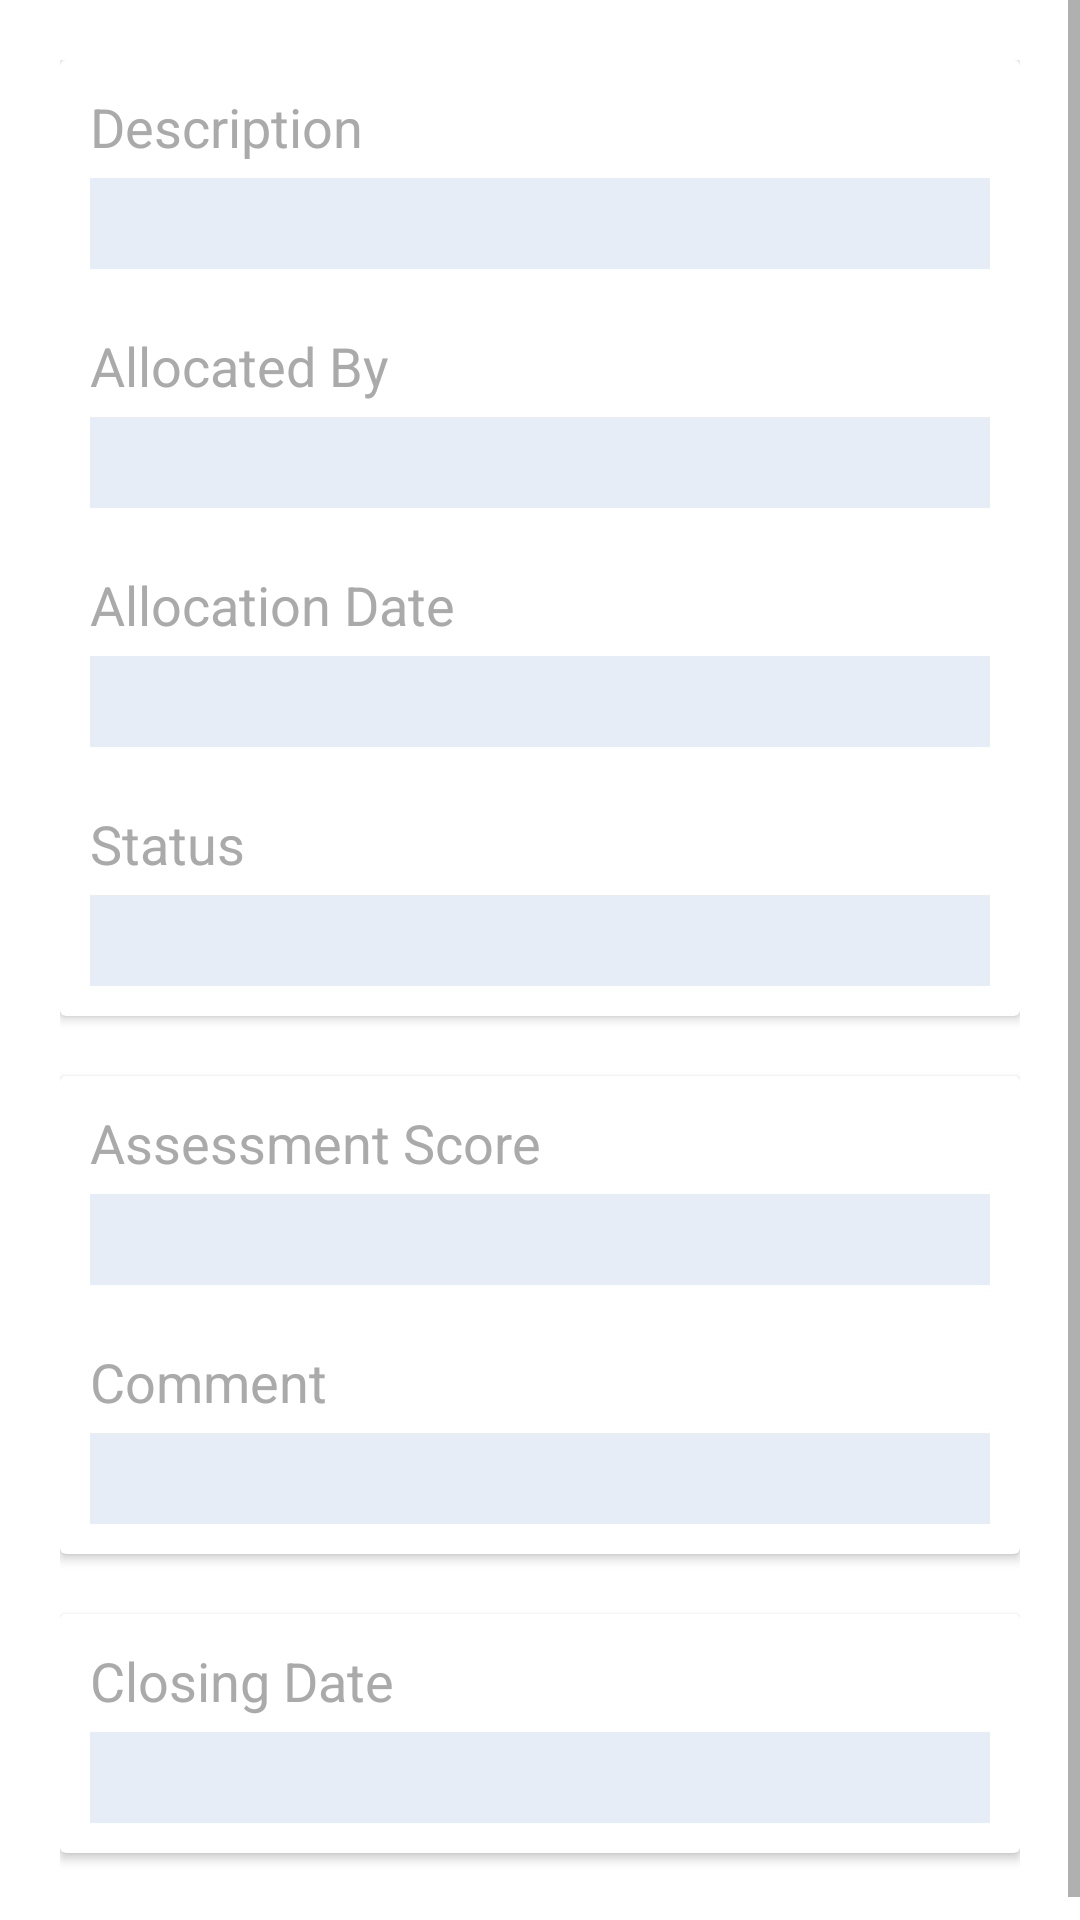

Android layout source for this screen:
<!-- AndroidManifest.xml: application theme Theme.RiverLearning -->
<!-- res/layout/fragment_task_details.xml -->
<?xml version="1.0" encoding="utf-8"?>
<ScrollView xmlns:android="http://schemas.android.com/apk/res/android"
    android:layout_width="match_parent"
    android:layout_height="match_parent">

    <LinearLayout
        android:layout_width="match_parent"
        android:layout_height="wrap_content"
        android:orientation="vertical"
        android:padding="20dp">

        <androidx.cardview.widget.CardView
            android:layout_width="match_parent"
            android:layout_height="wrap_content"
            android:layout_marginBottom="20dp"
            android:elevation="50dp">

            <LinearLayout
                android:layout_width="match_parent"
                android:layout_height="match_parent"
                android:orientation="vertical">

                <TextView
                    android:layout_width="match_parent"
                    android:layout_height="wrap_content"
                    android:layout_marginHorizontal="10dp"
                    android:layout_marginTop="10dp"
                    android:text="Description"
                    android:textColor="@android:color/darker_gray"
                    android:textSize="18sp" />

                <TextView
                    android:id="@+id/desc"
                    android:layout_width="match_parent"
                    android:layout_height="wrap_content"
                    android:layout_marginHorizontal="10dp"
                    android:layout_marginTop="5dp"
                    android:layout_marginBottom="10dp"
                    android:background="@color/background_blue"
                    android:padding="3dp"
                    android:textColor="@color/black"
                    android:textSize="18sp" />

                <TextView
                    android:layout_width="match_parent"
                    android:layout_height="wrap_content"
                    android:layout_marginHorizontal="10dp"
                    android:layout_marginTop="10dp"
                    android:text="Allocated By"
                    android:textColor="@android:color/darker_gray"
                    android:textSize="18sp" />

                <TextView
                    android:id="@+id/alloc_by"
                    android:layout_width="match_parent"
                    android:layout_height="wrap_content"
                    android:layout_marginHorizontal="10dp"
                    android:layout_marginTop="5dp"
                    android:layout_marginBottom="10dp"
                    android:background="@color/background_blue"
                    android:padding="3dp"
                    android:textColor="@color/black"
                    android:textSize="18sp" />

                <TextView
                    android:layout_width="match_parent"
                    android:layout_height="wrap_content"
                    android:layout_marginHorizontal="10dp"
                    android:layout_marginTop="10dp"
                    android:text="Allocation Date"
                    android:textColor="@android:color/darker_gray"
                    android:textSize="18sp" />

                <TextView
                    android:id="@+id/alloc_date"
                    android:layout_width="match_parent"
                    android:layout_height="wrap_content"
                    android:layout_marginHorizontal="10dp"
                    android:layout_marginTop="5dp"
                    android:layout_marginBottom="10dp"
                    android:background="@color/background_blue"
                    android:padding="3dp"
                    android:textColor="@color/black"
                    android:textSize="18sp" />

                <TextView
                    android:layout_width="match_parent"
                    android:layout_height="wrap_content"
                    android:layout_marginHorizontal="10dp"
                    android:layout_marginTop="10dp"
                    android:text="Status"
                    android:textColor="@android:color/darker_gray"
                    android:textSize="18sp" />

                <TextView
                    android:id="@+id/status"
                    android:layout_width="match_parent"
                    android:layout_height="wrap_content"
                    android:layout_marginHorizontal="10dp"
                    android:layout_marginTop="5dp"
                    android:layout_marginBottom="10dp"
                    android:background="@color/background_blue"
                    android:padding="3dp"
                    android:textColor="@color/black"
                    android:textSize="18sp" />
            </LinearLayout>

        </androidx.cardview.widget.CardView>

        <androidx.cardview.widget.CardView
            android:id="@+id/task_ass"
            android:layout_width="match_parent"
            android:layout_height="wrap_content"
            android:layout_marginBottom="20dp"
            android:elevation="50dp">

            <LinearLayout
                android:layout_width="match_parent"
                android:layout_height="match_parent"
                android:orientation="vertical">

                <TextView
                    android:layout_width="match_parent"
                    android:layout_height="wrap_content"
                    android:layout_marginHorizontal="10dp"
                    android:layout_marginTop="10dp"
                    android:text="Assessment Score"
                    android:textColor="@android:color/darker_gray"
                    android:textSize="18sp" />

                <TextView
                    android:id="@+id/score"
                    android:layout_width="match_parent"
                    android:layout_height="wrap_content"
                    android:layout_marginHorizontal="10dp"
                    android:layout_marginTop="5dp"
                    android:background="@color/background_blue"
                    android:padding="3dp"
                    android:layout_marginBottom="10dp"
                    android:textColor="@color/black"
                    android:textSize="18sp" />

                <TextView
                    android:layout_width="match_parent"
                    android:layout_height="wrap_content"
                    android:layout_marginHorizontal="10dp"
                    android:layout_marginTop="10dp"
                    android:text="Comment"
                    android:textColor="@android:color/darker_gray"
                    android:textSize="18sp" />

                <TextView
                    android:id="@+id/comment"
                    android:layout_width="match_parent"
                    android:layout_height="wrap_content"
                    android:layout_marginHorizontal="10dp"
                    android:layout_marginTop="5dp"
                    android:background="@color/background_blue"
                    android:padding="3dp"
                    android:layout_marginBottom="10dp"
                    android:textColor="@color/black"
                    android:textSize="18sp" />

            </LinearLayout>

        </androidx.cardview.widget.CardView>

        <androidx.cardview.widget.CardView
            android:id="@+id/closing_date"
            android:layout_width="match_parent"
            android:layout_height="wrap_content"
            android:layout_marginBottom="10dp"
            android:elevation="50dp">

            <LinearLayout
                android:layout_width="match_parent"
                android:layout_height="match_parent"
                android:orientation="vertical">

                <TextView
                    android:layout_width="match_parent"
                    android:layout_height="wrap_content"
                    android:layout_marginHorizontal="10dp"
                    android:layout_marginTop="10dp"
                    android:text="Closing Date"
                    android:textColor="@android:color/darker_gray"
                    android:textSize="18sp" />

                <TextView
                    android:id="@+id/date"
                    android:layout_width="match_parent"
                    android:layout_height="wrap_content"
                    android:layout_marginHorizontal="10dp"
                    android:layout_marginTop="5dp"
                    android:background="@color/background_blue"
                    android:padding="3dp"
                    android:layout_marginBottom="10dp"
                    android:textColor="@color/black"
                    android:textSize="18sp" />

            </LinearLayout>
        </androidx.cardview.widget.CardView>
    </LinearLayout>

</ScrollView>
<!-- resources referenced by this layout -->
<resources>
  <color name="background_blue">#e7edf7</color>
  <color name="black">#FF000000</color>
  <style name="Theme.RiverLearning" parent="Theme.MaterialComponents.DayNight.NoActionBar">
          
          <item name="colorPrimary">@color/background_blue</item>
          <item name="colorPrimaryVariant">@color/background_blue</item>
          <item name="colorOnPrimary">@color/white</item>
          
          
          <item name="colorSecondary">@color/theme_blue</item>
          <item name="colorSecondaryVariant">@color/teal_700</item>
          <item name="colorOnSecondary">@color/black</item>
          
          <item name="android:statusBarColor" tools:targetApi="l">?attr/colorPrimaryVariant</item>
          
      </style>
  <color name="white">#FFFFFFFF</color>
  <color name="theme_blue">#343957</color>
  <color name="teal_700">#FF018786</color>
</resources>
